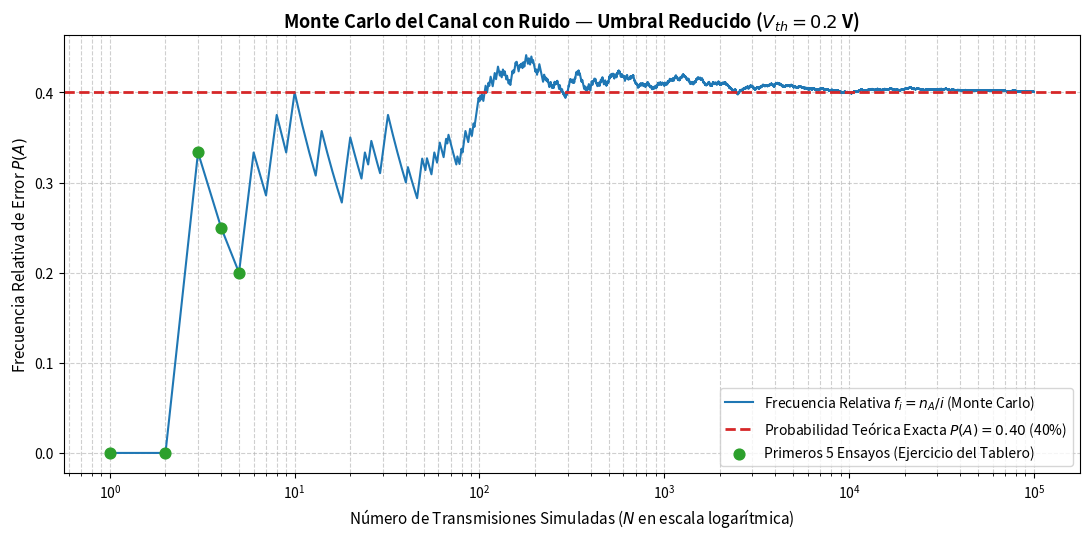

Write the Python code that produced this figure.
# -*- coding: utf-8 -*-
"""Simulación del tablero con umbral de decisión reducido (V_th = 0.2 V).

Respuesta al punto 2 de las Preguntas de Cierre del Laboratorio Virtual -
Simulación del Tablero: el receptor se vuelve más sensible y el umbral de
error baja de 0.5 V a 0.2 V.

Es una copia de `simulacion_tablero.py` con las nueve líneas indicadas en
RESPUESTAS.md (sección Taller 1, punto 2.2) ya modificadas.
"""

import matplotlib.pyplot as plt
import numpy as np

# Fijar la semilla para reproducibilidad en la cátedra
np.random.seed(2026)


def simular_monte_carlo_tablero(n_ensayos):
  """Simula el ejercicio del tablero (Paso 3 y 4 de la Guía de Clase).

  Transmisión: Bit 0 (0.0 V)
  Ruido v_N ~ Uniforme(-1.0 V, +1.0 V)
  Umbral de Error (A): v_N >= 0.2 V
  Probabilidad Teórica Geométricamente Calculada: 0.8 / 2.0 = 0.40 (40%)
  """
  # 1. Generar tensión de ruido v_N distribuida Uniforme en [-1.0, +1.0] V
  v_N = np.random.uniform(-1.0, 1.0, size=n_ensayos)

  # 2. Condición de Error (Evento A): ¿v_N >= 0.2 V?
  evento_error = (v_N >= 0.2).astype(int)

  # 3. Suma acumulada de errores (n_A)
  errores_acumulados = np.cumsum(evento_error)

  # 4. Frecuencia relativa ensayo a ensayo (f_i = n_A / i)
  ensayos = np.arange(1, n_ensayos + 1)
  frecuencias_relativas = errores_acumulados / ensayos

  return v_N, evento_error, ensayos, frecuencias_relativas


# ---------------------------------------------------------
# EJECUCIÓN DE LA SIMULACIÓN
# ---------------------------------------------------------
N_total = 100000  # Cien mil ensayos computacionales
ruido, errores, ensayos, frecuencias = simular_monte_carlo_tablero(N_total)

# ---------------------------------------------------------
# IMPRESIÓN DE LOS PRIMEROS 5 ENSAYOS (Coincide con la Tabla Manual)
# ---------------------------------------------------------
print("=== DEMOSTRACIÓN SIMULACIÓN MANUAL DEL TABLERO (Primeros 5 Ensayos) ===")
print(
    f"{'i':<4} | {'v_N (V)':<10} | {'¿v_N >= 0.2 V?':<15} | {'Error (A)':<10}"
    f" | {'n_A':<6} | {'f_i (Monte Carlo)':<18}"
)
print("-" * 75)
for i in range(5):
  cond_str = "SÍ" if ruido[i] >= 0.2 else "No"
  print(
      f"{i+1:<4} | {ruido[i]:^+10.3f} | {cond_str:<15} | {errores[i]:^10} |"
      f" {np.sum(errores[:i+1]):^6} | {frecuencias[i]*100:>6.2f}%"
  )

p_final = frecuencias[-1]
print("-" * 75)
print("Probabilidad Teórica Geométrica: 40.00%")
print(
    f"Probabilidad Estimada Monte Carlo (N = {N_total}): {p_final*100:.2f}%\n"
)

# ---------------------------------------------------------
# GRAFICACIÓN DE LA CONVERGENCIA FRECUENTISTA
# ---------------------------------------------------------
plt.figure(figsize=(11, 5.5))

# Curva de convergencia
plt.plot(
    ensayos,
    frecuencias,
    color='#1f77b4',
    lw=1.5,
    label='Frecuencia Relativa $f_i = n_A / i$ (Monte Carlo)',
)

# Línea del valor teórico geométrico
plt.axhline(
    y=0.40,
    color='#d62728',
    linestyle='--',
    lw=2,
    label='Probabilidad Teórica Exacta $P(A) = 0.40$ (40%)',
)

# Resaltar los primeros 5 ensayos del tablero
plt.scatter(
    ensayos[:5],
    frecuencias[:5],
    color='#2ca02c',
    s=60,
    zorder=5,
    label='Primeros 5 Ensayos (Ejercicio del Tablero)',
)

# Configuración de ejes logarítmicos
plt.xscale('log')
plt.title(
    'Monte Carlo del Canal con Ruido — Umbral Reducido ($V_{th} = 0.2$ V)',
    fontsize=13,
    fontweight='bold',
)
plt.xlabel(
    'Número de Transmisiones Simuladas ($N$ en escala logarítmica)', fontsize=11
)
plt.ylabel('Frecuencia Relativa de Error $P(A)$', fontsize=11)
plt.grid(True, which='both', linestyle='--', alpha=0.6)
# Leyenda abajo: con V_th = 0.2 V la curva sube a 0.40 y la posición
# original ('upper right') la taparía.
plt.legend(fontsize=10, loc='lower right')

plt.tight_layout()
plt.show()
